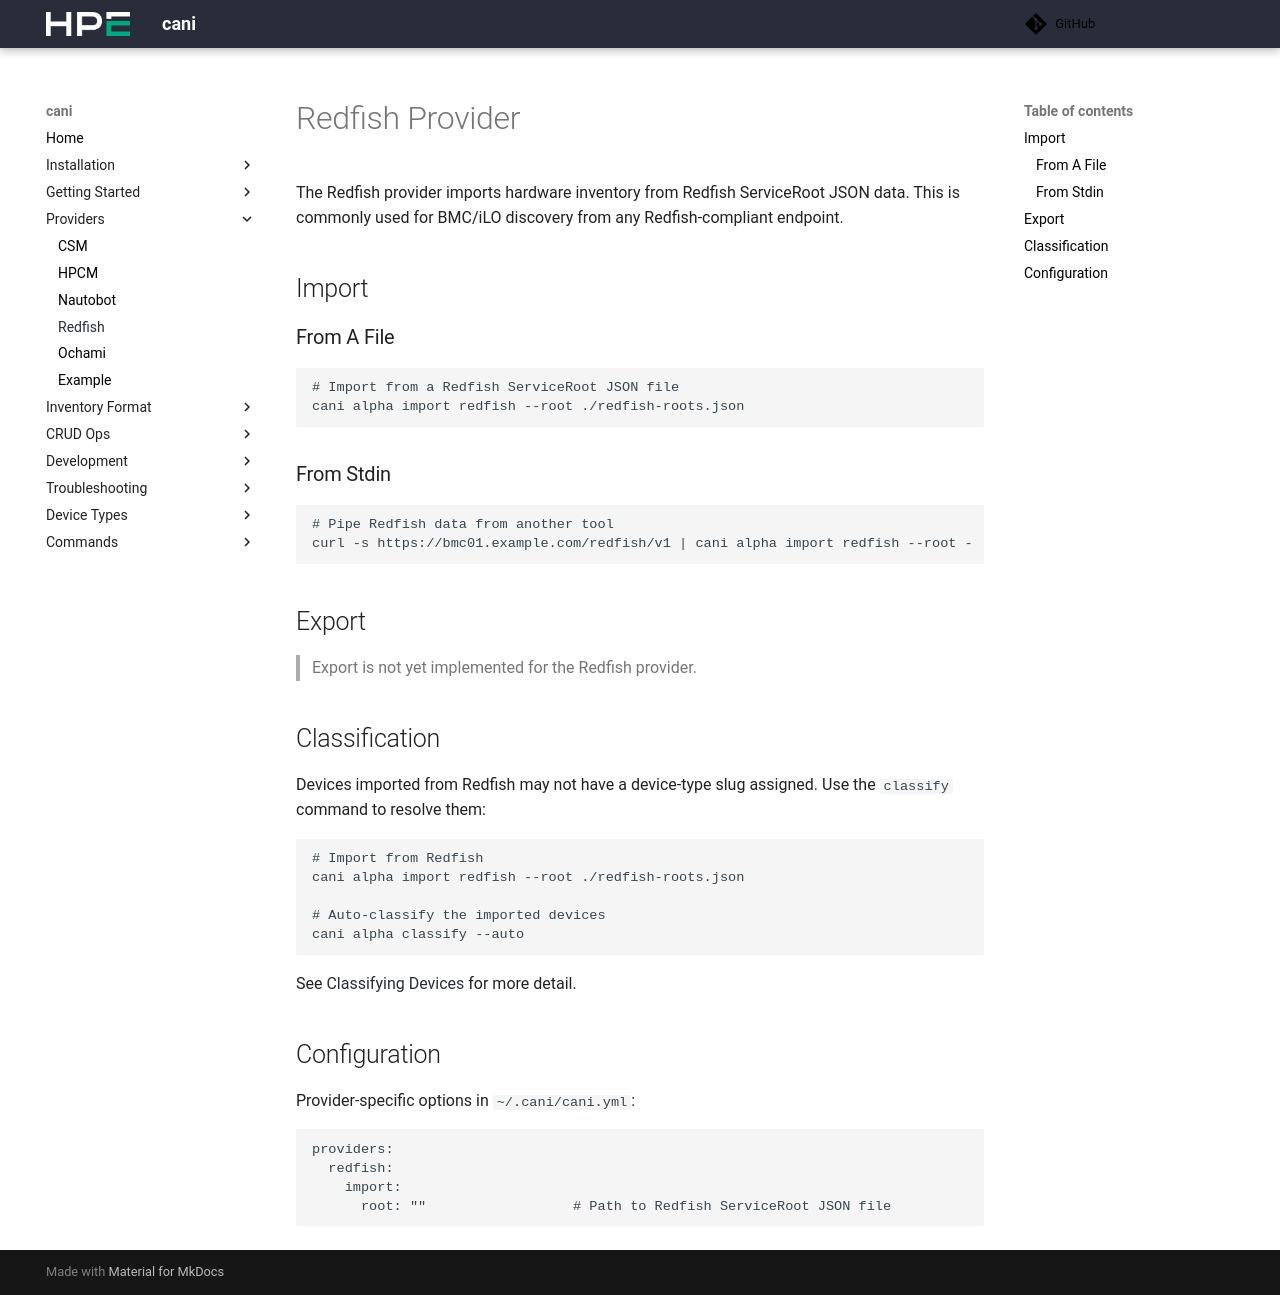

repository: Cray-HPE/cani · page: v0.8.5/providers/redfish/index.html · generator: mkdocs

# Redfish Provider

The Redfish provider imports hardware inventory from Redfish ServiceRoot JSON data. This is commonly used for BMC/iLO discovery from any Redfish-compliant endpoint.

## Import

### From A File

```shell
# Import from a Redfish ServiceRoot JSON file
cani alpha import redfish --root ./redfish-roots.json
```

### From Stdin

```shell
# Pipe Redfish data from another tool
curl -s https://bmc01.example.com/redfish/v1 | cani alpha import redfish --root -
```

## Export

> Export is not yet implemented for the Redfish provider.

## Classification

Devices imported from Redfish may not have a device-type slug assigned. Use the `classify` command to resolve them:

```shell
# Import from Redfish
cani alpha import redfish --root ./redfish-roots.json

# Auto-classify the imported devices
cani alpha classify --auto
```

See [Classifying Devices](../getting_started/classify.md) for more detail.

## Configuration

Provider-specific options in `~/.cani/cani.yml`:

```yaml
providers:
  redfish:
    import:
      root: ""                  # Path to Redfish ServiceRoot JSON file
```
